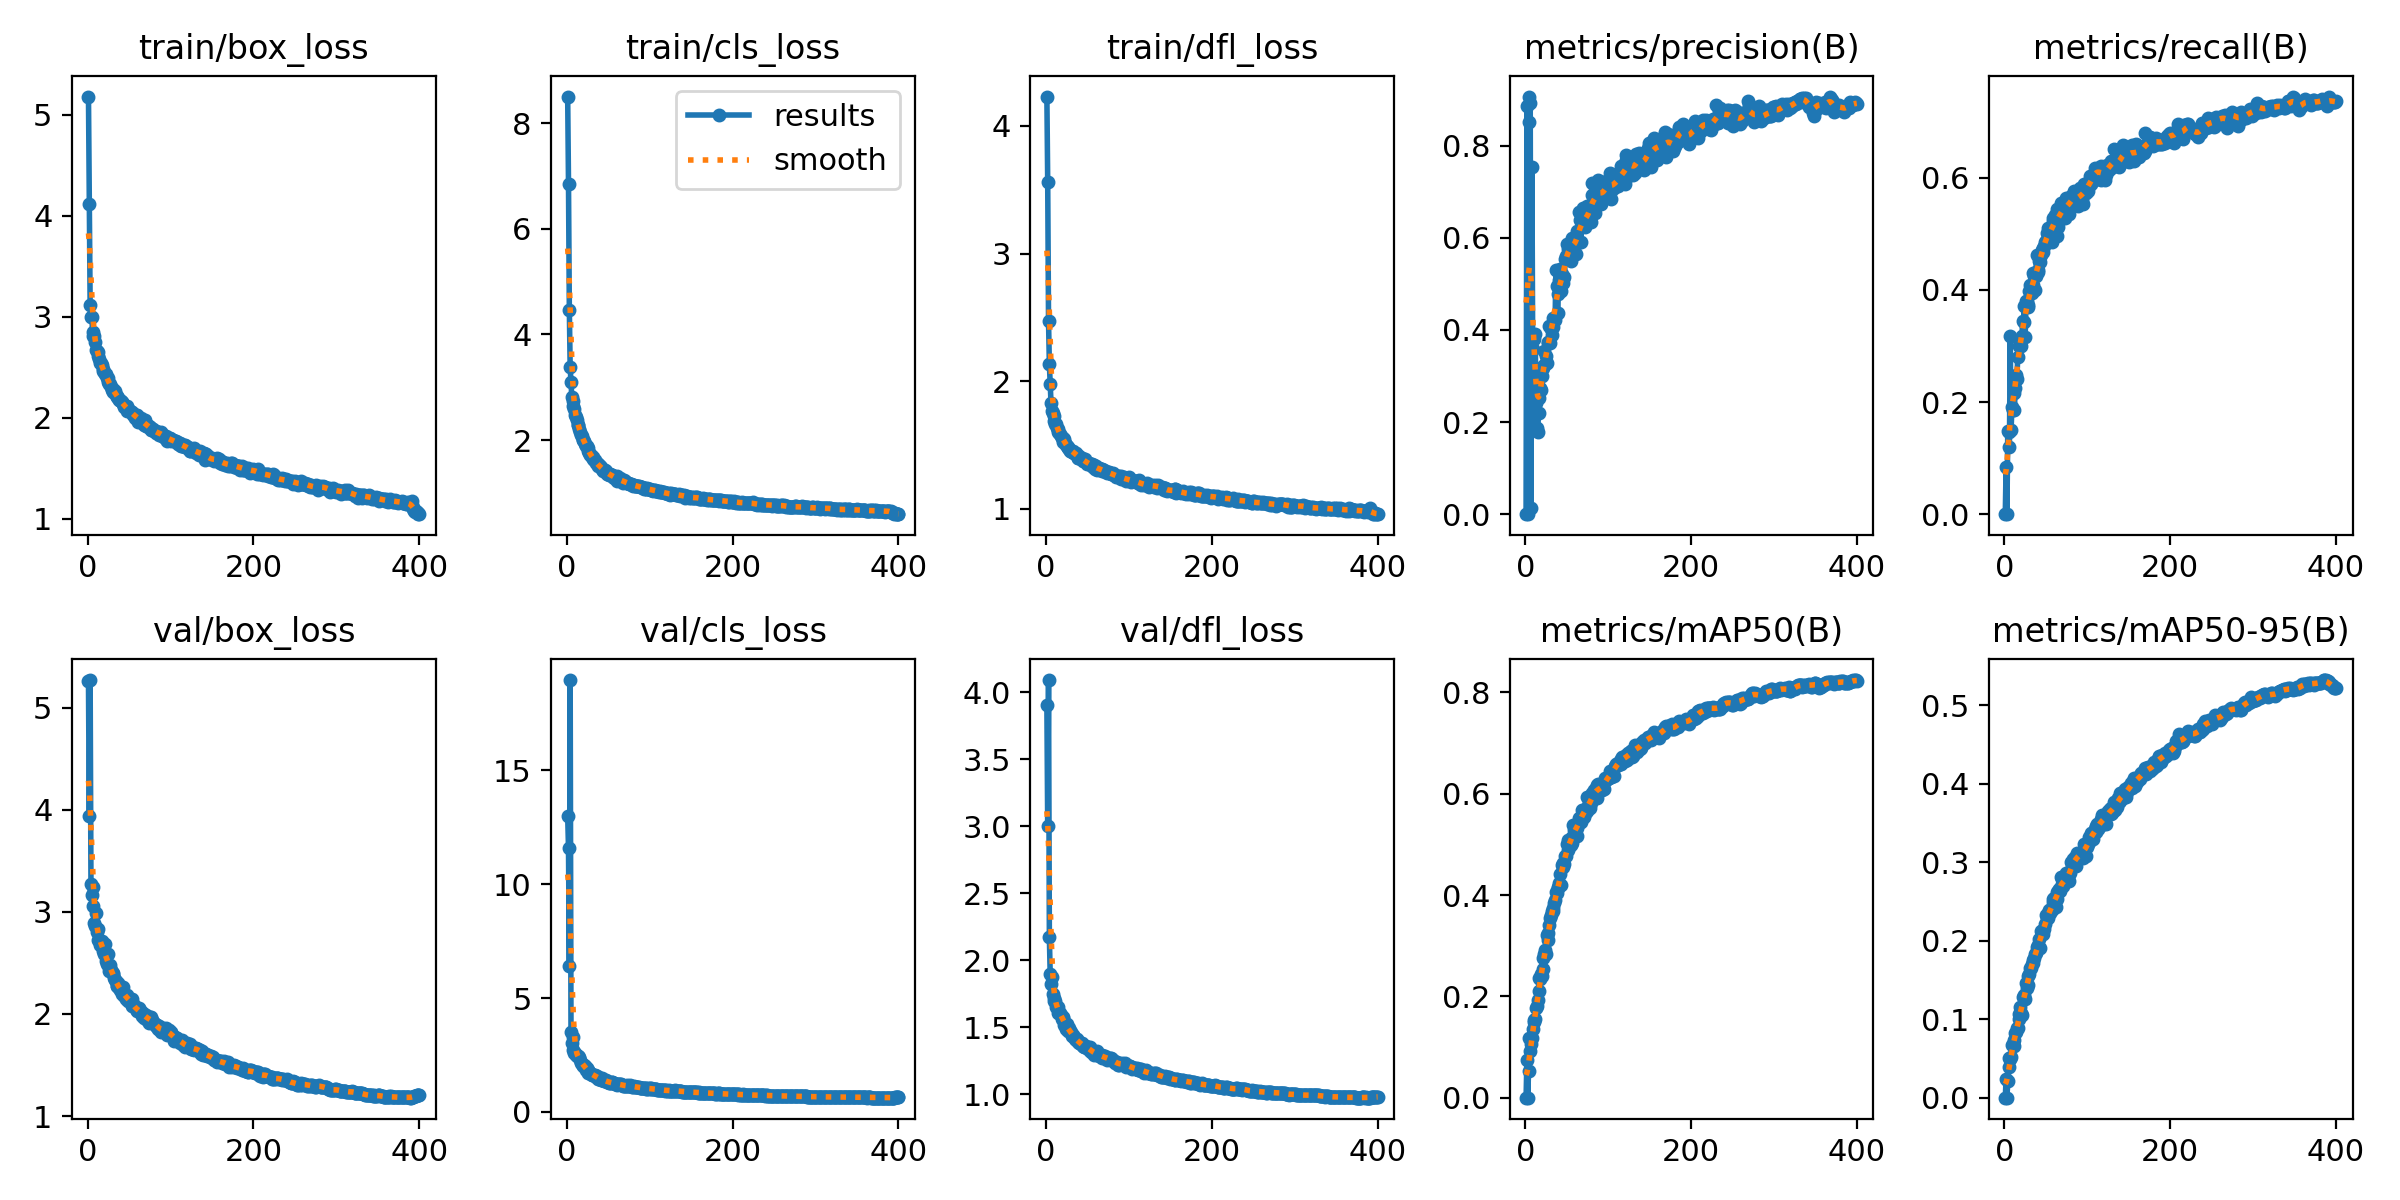

The table this chart was drawn from, first rows:
epoch, train/box_loss, train/cls_loss, train/dfl_loss, metrics/precision(B), metrics/recall(B), metrics/mAP50(B), metrics/mAP50-95(B), val/box_loss, val/cls_loss, val/dfl_loss, lr/pg0, lr/pg1, lr/pg2
1, 5.181, 8.501, 4.23, 0, 0, 0, 0, 5.257, 12.99, 3.905, 0.003317, 0.003317, 0.003317
2, 4.114, 6.843, 3.56, 0.8871, 0.08417, 0.07385, 0.02402, 3.937, 11.59, 3.001, 0.006634, 0.006634, 0.006634
3, 3.115, 4.467, 2.47, 1e-05, 0.00083, 1e-05, 1e-05, 5.271, 6.431, 4.093, 0.009935, 0.009935, 0.009935
4, 2.994, 3.38, 2.132, 0.8504, 0.1492, 0.05323, 0.02098, 3.27, 18.97, 2.172, 0.009926, 0.009926, 0.009926
5, 2.999, 3.092, 1.978, 0.9067, 0.1459, 0.117, 0.05074, 3.161, 3.503, 1.899, 0.009926, 0.009926, 0.009926
6, 2.852, 2.807, 1.829, 0.8937, 0.12, 0.09124, 0.03929, 3.059, 3.043, 1.821, 0.009901, 0.009901, 0.009901
7, 2.805, 2.747, 1.769, 0.01368, 0.3172, 0.1064, 0.04949, 3.239, 3.303, 1.879, 0.009876, 0.009876, 0.009876
8, 2.806, 2.641, 1.749, 0.7535, 0.1505, 0.1181, 0.05176, 2.892, 2.728, 1.748, 0.009851, 0.009851, 0.009851
9, 2.754, 2.581, 1.731, 0.3588, 0.1908, 0.1355, 0.06748, 2.862, 2.59, 1.695, 0.009827, 0.009827, 0.009827
10, 2.673, 2.483, 1.69, 0.3798, 0.1851, 0.1499, 0.06808, 2.991, 2.606, 1.717, 0.009802, 0.009802, 0.009802
11, 2.659, 2.433, 1.666, 0.2307, 0.2165, 0.1525, 0.06611, 2.808, 2.488, 1.695, 0.009777, 0.009777, 0.009777
12, 2.653, 2.381, 1.666, 0.3906, 0.1863, 0.1561, 0.07289, 2.831, 2.466, 1.651, 0.009753, 0.009753, 0.009753
13, 2.613, 2.283, 1.63, 0.2409, 0.2257, 0.1763, 0.08191, 2.729, 2.44, 1.651, 0.009728, 0.009728, 0.009728
14, 2.581, 2.279, 1.622, 0.1878, 0.2475, 0.1815, 0.08386, 2.714, 2.454, 1.655, 0.009703, 0.009703, 0.009703
15, 2.546, 2.209, 1.604, 0.1776, 0.2411, 0.1937, 0.08907, 2.674, 2.395, 1.608, 0.009678, 0.009678, 0.009678
16, 2.545, 2.15, 1.597, 0.2201, 0.2797, 0.2113, 0.08843, 2.681, 2.271, 1.611, 0.009654, 0.009654, 0.009654
17, 2.524, 2.101, 1.584, 0.2527, 0.3113, 0.2366, 0.1002, 2.715, 2.168, 1.605, 0.009629, 0.009629, 0.009629
18, 2.483, 2.07, 1.57, 0.275, 0.2995, 0.2347, 0.1061, 2.654, 2.125, 1.596, 0.009604, 0.009604, 0.009604
19, 2.461, 2.006, 1.559, 0.2699, 0.3006, 0.2441, 0.1154, 2.621, 2.009, 1.564, 0.009579, 0.009579, 0.009579
20, 2.451, 2.005, 1.556, 0.3009, 0.2994, 0.2407, 0.1073, 2.591, 2.079, 1.578, 0.009555, 0.009555, 0.009555
21, 2.433, 1.984, 1.523, 0.318, 0.3178, 0.2538, 0.1052, 2.681, 2.044, 1.569, 0.00953, 0.00953, 0.00953
22, 2.429, 1.936, 1.546, 0.3207, 0.3442, 0.2753, 0.1282, 2.517, 2.025, 1.522, 0.009505, 0.009505, 0.009505
23, 2.389, 1.881, 1.516, 0.3536, 0.342, 0.2833, 0.1309, 2.493, 1.835, 1.523, 0.00948, 0.00948, 0.00948
24, 2.393, 1.88, 1.501, 0.327, 0.371, 0.2915, 0.1267, 2.48, 1.928, 1.492, 0.009456, 0.009456, 0.009456
25, 2.358, 1.849, 1.494, 0.3426, 0.3168, 0.2829, 0.1251, 2.585, 1.864, 1.527, 0.009431, 0.009431, 0.009431
26, 2.336, 1.79, 1.478, 0.3289, 0.3797, 0.3209, 0.1465, 2.422, 1.711, 1.475, 0.009406, 0.009406, 0.009406
27, 2.335, 1.762, 1.481, 0.374, 0.3807, 0.3243, 0.1392, 2.476, 1.759, 1.49, 0.009381, 0.009381, 0.009381
28, 2.308, 1.718, 1.469, 0.3719, 0.3705, 0.3122, 0.1438, 2.428, 1.704, 1.498, 0.009357, 0.009357, 0.009357
29, 2.278, 1.723, 1.455, 0.4081, 0.374, 0.3406, 0.1546, 2.412, 1.653, 1.472, 0.009332, 0.009332, 0.009332
30, 2.257, 1.677, 1.454, 0.3715, 0.3986, 0.3541, 0.1574, 2.404, 1.637, 1.468, 0.009307, 0.009307, 0.009307
31, 2.283, 1.682, 1.448, 0.4021, 0.4087, 0.3613, 0.1657, 2.393, 1.608, 1.44, 0.009282, 0.009282, 0.009282
32, 2.269, 1.649, 1.455, 0.3892, 0.4029, 0.3688, 0.1649, 2.355, 1.644, 1.445, 0.009258, 0.009258, 0.009258
33, 2.269, 1.627, 1.447, 0.4058, 0.395, 0.3681, 0.1698, 2.335, 1.617, 1.434, 0.009233, 0.009233, 0.009233
34, 2.221, 1.625, 1.441, 0.4252, 0.4088, 0.3741, 0.172, 2.32, 1.617, 1.429, 0.009208, 0.009208, 0.009208
35, 2.215, 1.573, 1.429, 0.4228, 0.4302, 0.3846, 0.1752, 2.274, 1.552, 1.411, 0.009183, 0.009183, 0.009183
36, 2.202, 1.559, 1.436, 0.4211, 0.4255, 0.3896, 0.1773, 2.274, 1.559, 1.406, 0.009158, 0.009158, 0.009158
37, 2.192, 1.543, 1.42, 0.5297, 0.4, 0.4054, 0.1828, 2.301, 1.515, 1.416, 0.009134, 0.009134, 0.009134
38, 2.18, 1.505, 1.401, 0.4952, 0.4248, 0.4048, 0.1849, 2.255, 1.464, 1.401, 0.009109, 0.009109, 0.009109
39, 2.174, 1.524, 1.402, 0.4376, 0.4621, 0.4152, 0.1913, 2.24, 1.446, 1.395, 0.009084, 0.009084, 0.009084
40, 2.17, 1.513, 1.418, 0.4786, 0.4365, 0.4146, 0.1901, 2.234, 1.471, 1.387, 0.009059, 0.009059, 0.009059
41, 2.159, 1.498, 1.396, 0.5092, 0.4322, 0.4233, 0.1951, 2.221, 1.414, 1.383, 0.009035, 0.009035, 0.009035
42, 2.153, 1.456, 1.399, 0.5315, 0.4519, 0.4422, 0.2027, 2.2, 1.403, 1.377, 0.00901, 0.00901, 0.00901
43, 2.136, 1.455, 1.397, 0.4836, 0.45, 0.4203, 0.1908, 2.265, 1.486, 1.387, 0.008985, 0.008985, 0.008985
44, 2.103, 1.422, 1.386, 0.5223, 0.4631, 0.4585, 0.2124, 2.172, 1.386, 1.359, 0.00896, 0.00896, 0.00896
45, 2.118, 1.434, 1.376, 0.5024, 0.4712, 0.4553, 0.2092, 2.174, 1.379, 1.361, 0.008936, 0.008936, 0.008936
46, 2.106, 1.435, 1.371, 0.5112, 0.4742, 0.4631, 0.213, 2.145, 1.353, 1.357, 0.008911, 0.008911, 0.008911
47, 2.121, 1.414, 1.391, 0.515, 0.4672, 0.4605, 0.2088, 2.161, 1.403, 1.354, 0.008886, 0.008886, 0.008886
48, 2.067, 1.379, 1.364, 0.5533, 0.4793, 0.4772, 0.2145, 2.183, 1.358, 1.359, 0.008861, 0.008861, 0.008861
49, 2.075, 1.365, 1.362, 0.5601, 0.4848, 0.4762, 0.2212, 2.131, 1.321, 1.357, 0.008837, 0.008837, 0.008837
50, 2.075, 1.361, 1.351, 0.5863, 0.4868, 0.5004, 0.2322, 2.132, 1.321, 1.347, 0.008812, 0.008812, 0.008812
51, 2.064, 1.346, 1.358, 0.5666, 0.5023, 0.4889, 0.2287, 2.138, 1.287, 1.348, 0.008787, 0.008787, 0.008787
52, 2.061, 1.362, 1.361, 0.5768, 0.5104, 0.5088, 0.2346, 2.121, 1.293, 1.335, 0.008762, 0.008762, 0.008762
53, 2.053, 1.333, 1.351, 0.571, 0.4985, 0.4984, 0.2292, 2.148, 1.283, 1.354, 0.008738, 0.008738, 0.008738
54, 2.049, 1.344, 1.342, 0.5856, 0.5049, 0.506, 0.2397, 2.081, 1.296, 1.319, 0.008713, 0.008713, 0.008713
55, 2.032, 1.333, 1.353, 0.5496, 0.4996, 0.4981, 0.2347, 2.079, 1.301, 1.324, 0.008688, 0.008688, 0.008688
56, 2.031, 1.304, 1.335, 0.5992, 0.4959, 0.5145, 0.2401, 2.083, 1.285, 1.323, 0.008663, 0.008663, 0.008663
57, 1.995, 1.278, 1.326, 0.5813, 0.4863, 0.5019, 0.2389, 2.064, 1.254, 1.323, 0.008639, 0.008639, 0.008639
58, 2.027, 1.3, 1.342, 0.5944, 0.5276, 0.5386, 0.2534, 2.047, 1.244, 1.294, 0.008614, 0.008614, 0.008614
59, 2.007, 1.283, 1.314, 0.5864, 0.5234, 0.5289, 0.2497, 2.033, 1.217, 1.311, 0.008589, 0.008589, 0.008589
60, 2.023, 1.316, 1.338, 0.5843, 0.5228, 0.5355, 0.2544, 2.039, 1.226, 1.304, 0.008564, 0.008564, 0.008564
... 340 more rows
